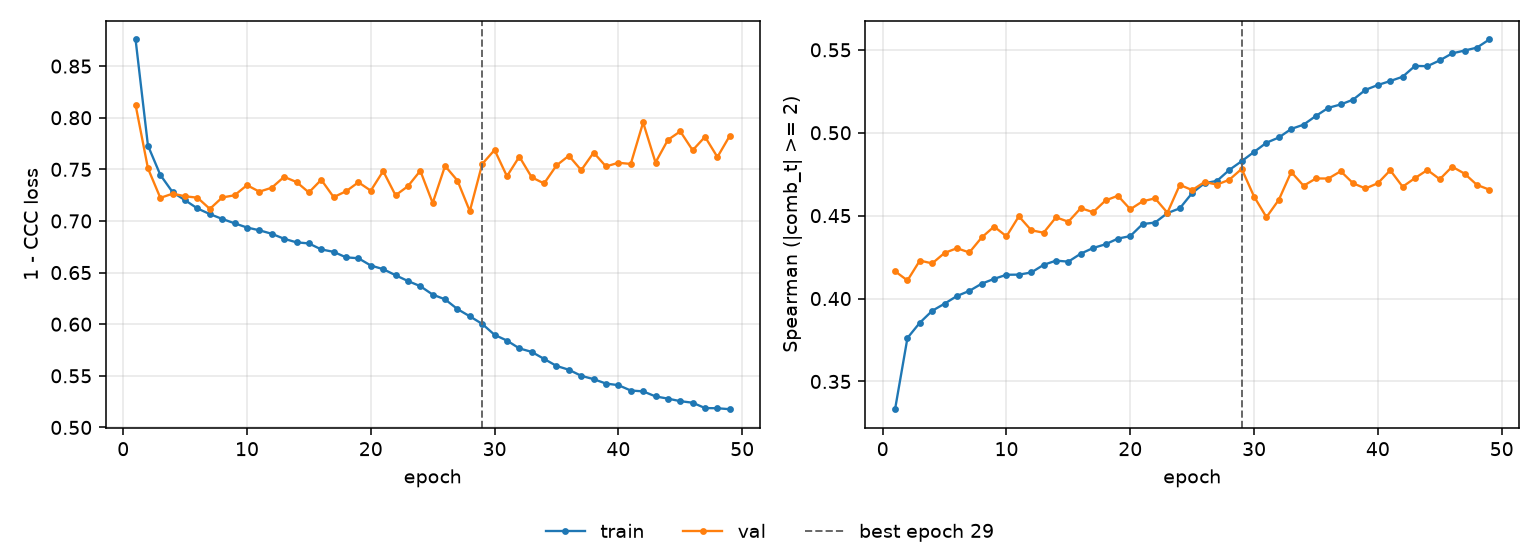

Values plotted in this chart, from the file beside it:
epoch, tr_loss, vl_loss, tr_sp, vl_sp, is_best
1, 0.8758, 0.8124, 0.3333, 0.4165, False
2, 0.773, 0.751, 0.3762, 0.4109, False
3, 0.7446, 0.7224, 0.3854, 0.4229, False
4, 0.7278, 0.7264, 0.3926, 0.4212, False
5, 0.7201, 0.7239, 0.3969, 0.4275, False
6, 0.7121, 0.7225, 0.4016, 0.4304, False
7, 0.7066, 0.7117, 0.4046, 0.4278, False
8, 0.702, 0.7228, 0.409, 0.4369, False
9, 0.6977, 0.7249, 0.4119, 0.4434, False
10, 0.6937, 0.7347, 0.4144, 0.4375, False
11, 0.691, 0.7284, 0.4144, 0.4496, False
12, 0.6876, 0.7322, 0.4157, 0.4412, False
13, 0.6827, 0.7427, 0.4203, 0.4397, False
14, 0.6793, 0.7377, 0.4229, 0.449, False
15, 0.6782, 0.7276, 0.4223, 0.4463, False
16, 0.6724, 0.7399, 0.4271, 0.4545, False
17, 0.6701, 0.7231, 0.4305, 0.4521, False
18, 0.6648, 0.7288, 0.4327, 0.4592, False
19, 0.6639, 0.7375, 0.4362, 0.462, False
20, 0.6569, 0.7293, 0.4377, 0.4539, False
21, 0.6533, 0.7483, 0.4449, 0.4586, False
22, 0.6474, 0.7249, 0.4458, 0.4604, False
23, 0.6418, 0.7337, 0.4515, 0.4518, False
24, 0.6368, 0.7486, 0.4544, 0.4686, False
25, 0.6287, 0.7174, 0.4637, 0.4654, False
26, 0.6241, 0.7533, 0.4696, 0.4703, False
27, 0.6147, 0.7391, 0.471, 0.4687, False
28, 0.6076, 0.7095, 0.4776, 0.4717, False
29, 0.6003, 0.7552, 0.4829, 0.4782, True
30, 0.5897, 0.7688, 0.4884, 0.4615, False
31, 0.5841, 0.7433, 0.494, 0.4491, False
32, 0.5766, 0.7623, 0.4971, 0.4596, False
33, 0.5732, 0.7423, 0.5023, 0.4763, False
34, 0.5664, 0.7363, 0.5049, 0.468, False
35, 0.5596, 0.7538, 0.5102, 0.4724, False
36, 0.5559, 0.7632, 0.515, 0.4724, False
37, 0.55, 0.7492, 0.5171, 0.4768, False
38, 0.5468, 0.7662, 0.52, 0.4695, False
39, 0.5425, 0.7528, 0.5259, 0.4664, False
40, 0.541, 0.7564, 0.5288, 0.4696, False
41, 0.5358, 0.7552, 0.5312, 0.4774, False
42, 0.5349, 0.7954, 0.5338, 0.4674, False
43, 0.53, 0.7566, 0.5403, 0.4727, False
44, 0.5279, 0.7785, 0.5401, 0.4775, False
45, 0.5254, 0.7868, 0.5436, 0.472, False
46, 0.5239, 0.7685, 0.5479, 0.4795, False
47, 0.5188, 0.7815, 0.5496, 0.4753, False
48, 0.5186, 0.7619, 0.5513, 0.4686, False
49, 0.5177, 0.7825, 0.5562, 0.4657, False
